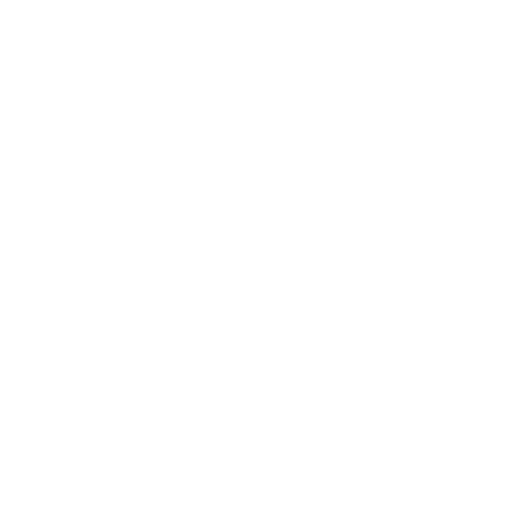
t = 0.00 s
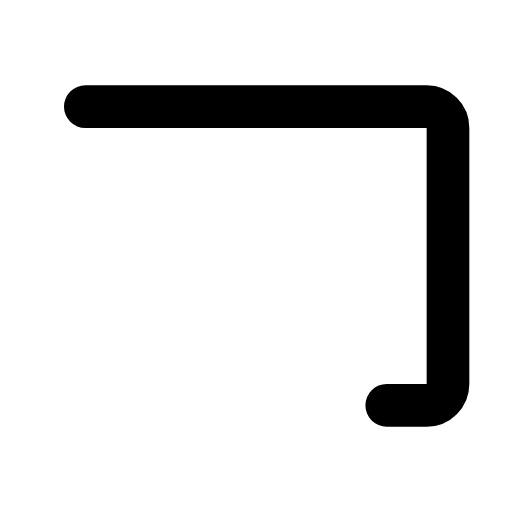
t = 0.30 s
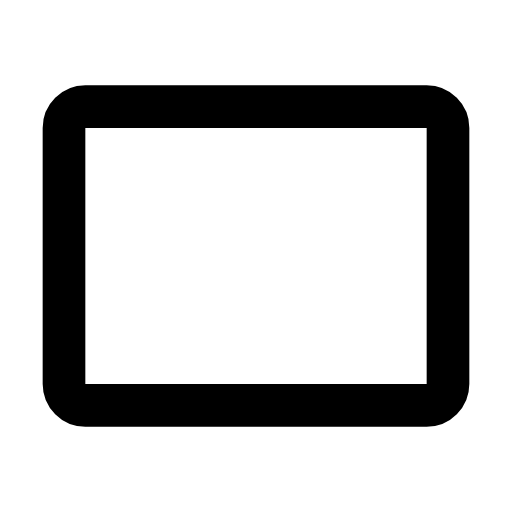
t = 0.60 s
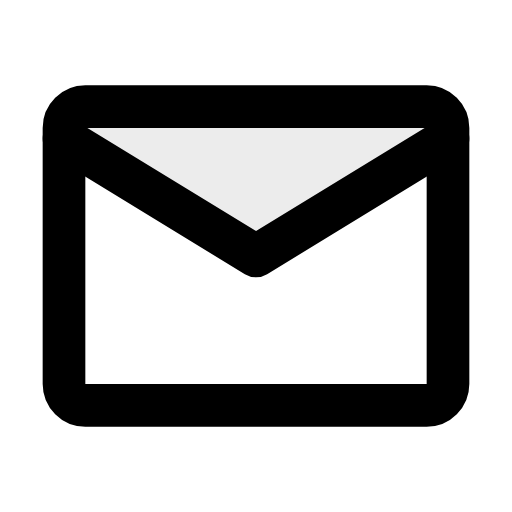
t = 0.94 s
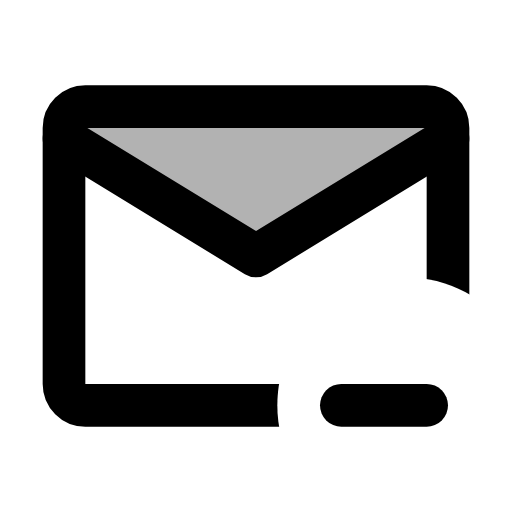
t = 1.25 s
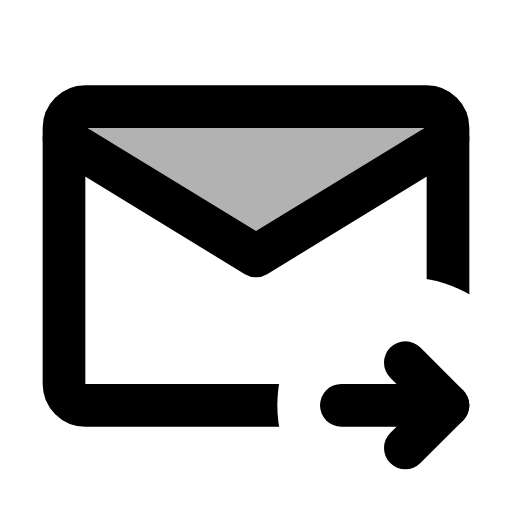
t = 1.55 s

The animated SVG that drew these frames (rendered in a browser with its animation timeline set to each time). Animation: 6 SMIL elements (animate=5,set=1); one cycle of 1.55 s.

<svg xmlns="http://www.w3.org/2000/svg" width="24" height="24" viewBox="0 0 24 24"><defs><mask id="SVGwmTVw6iw"><path fill="#fff" fill-opacity="0" d="M12 11l-8 -5h16l-8 5Z"><animate fill="freeze" attributeName="fill-opacity" begin="0.9s" dur="0.15s" to=".3"/></path><g fill="none" stroke="#fff" stroke-linecap="round" stroke-linejoin="round" stroke-width="2"><path stroke-dasharray="66" d="M4 5h16c0.55 0 1 0.45 1 1v12c0 0.55 -0.45 1 -1 1h-16c-0.55 0 -1 -0.45 -1 -1v-12c0 -0.55 0.45 -1 1 -1Z"><animate fill="freeze" attributeName="stroke-dashoffset" dur="0.6s" values="66;0"/></path><path stroke-dasharray="24" stroke-dashoffset="24" d="M3 6.5l9 5.5l9 -5.5"><animate fill="freeze" attributeName="stroke-dashoffset" begin="0.6s" dur="0.3s" to="0"/></path></g><path d="M19 13c3.31 0 6 2.69 6 6c0 3.31 -2.69 6 -6 6c-3.31 0 -6 -2.69 -6 -6c0 -3.31 2.69 -6 6 -6Z" opacity="0"><set fill="freeze" attributeName="opacity" begin="1.15s" to="1"/></path></mask></defs><path fill="currentColor" d="M0 0h24v24H0z" mask="url(#SVGwmTVw6iw)"/><g fill="none" stroke="currentColor" stroke-linecap="round" stroke-linejoin="round" stroke-width="2"><path stroke-dasharray="8" stroke-dashoffset="8" d="M16 19h5"><animate fill="freeze" attributeName="stroke-dashoffset" begin="1.15s" dur="0.2s" to="0"/></path><path stroke-dasharray="6" stroke-dashoffset="6" d="M21 19l-2 2M21 19l-2 -2"><animate fill="freeze" attributeName="stroke-dashoffset" begin="1.35s" dur="0.2s" to="0"/></path></g></svg>
